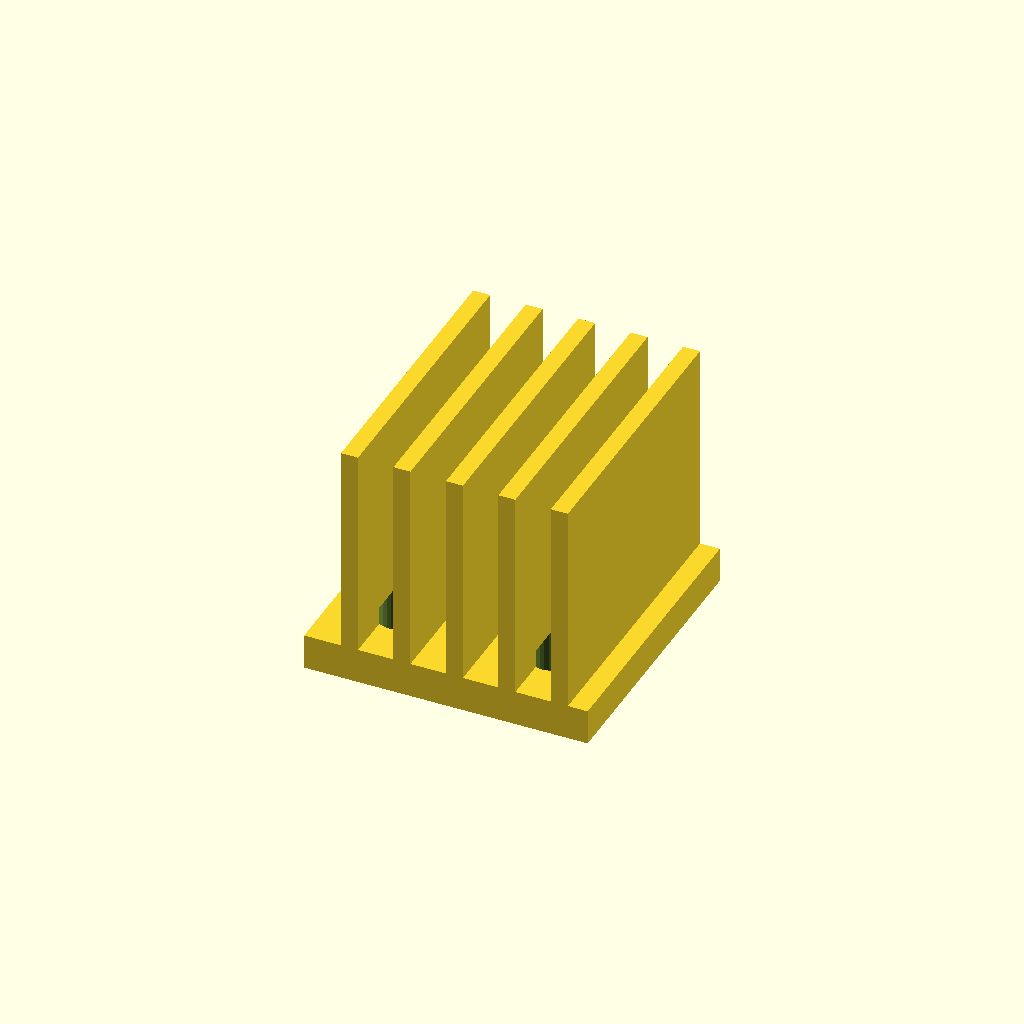
Cell 1: the model at its default parameters.
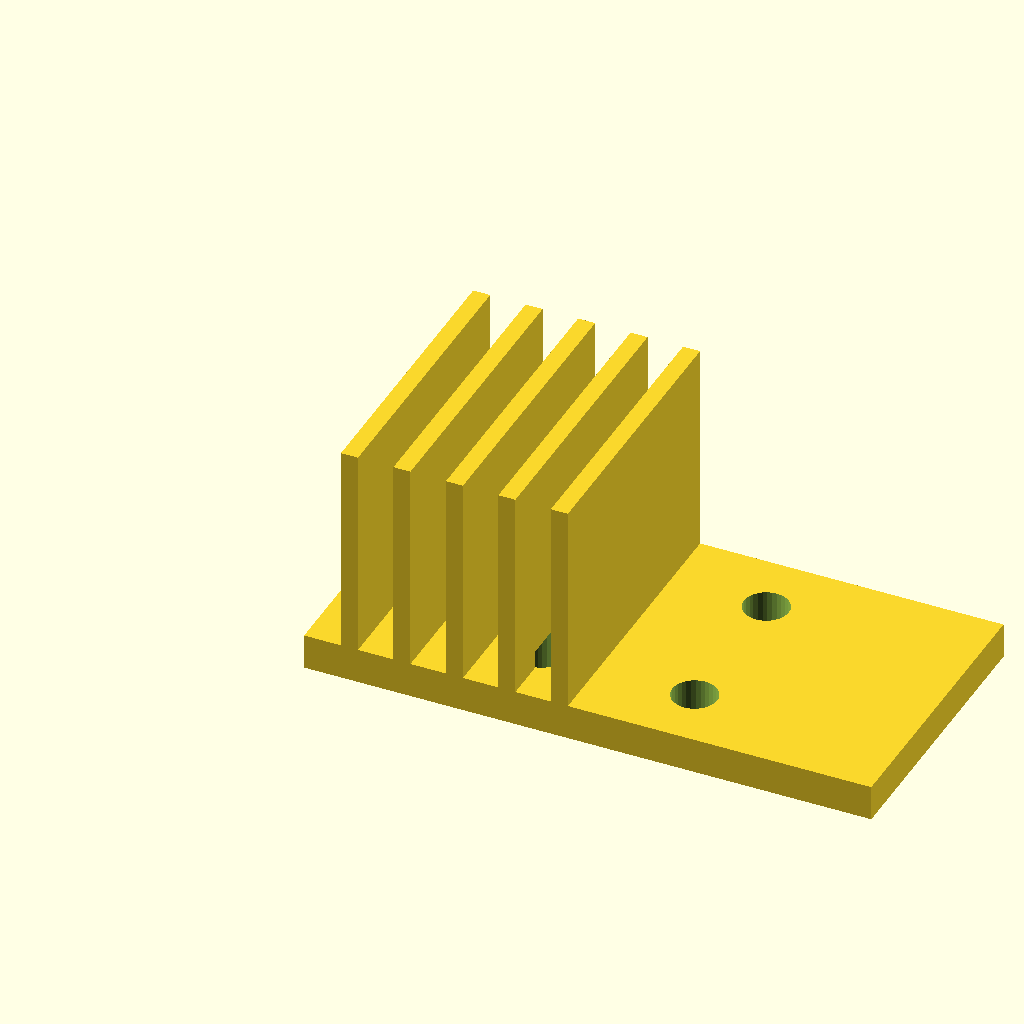
Cell 2 — base_w set to 80, the other parameters unchanged.
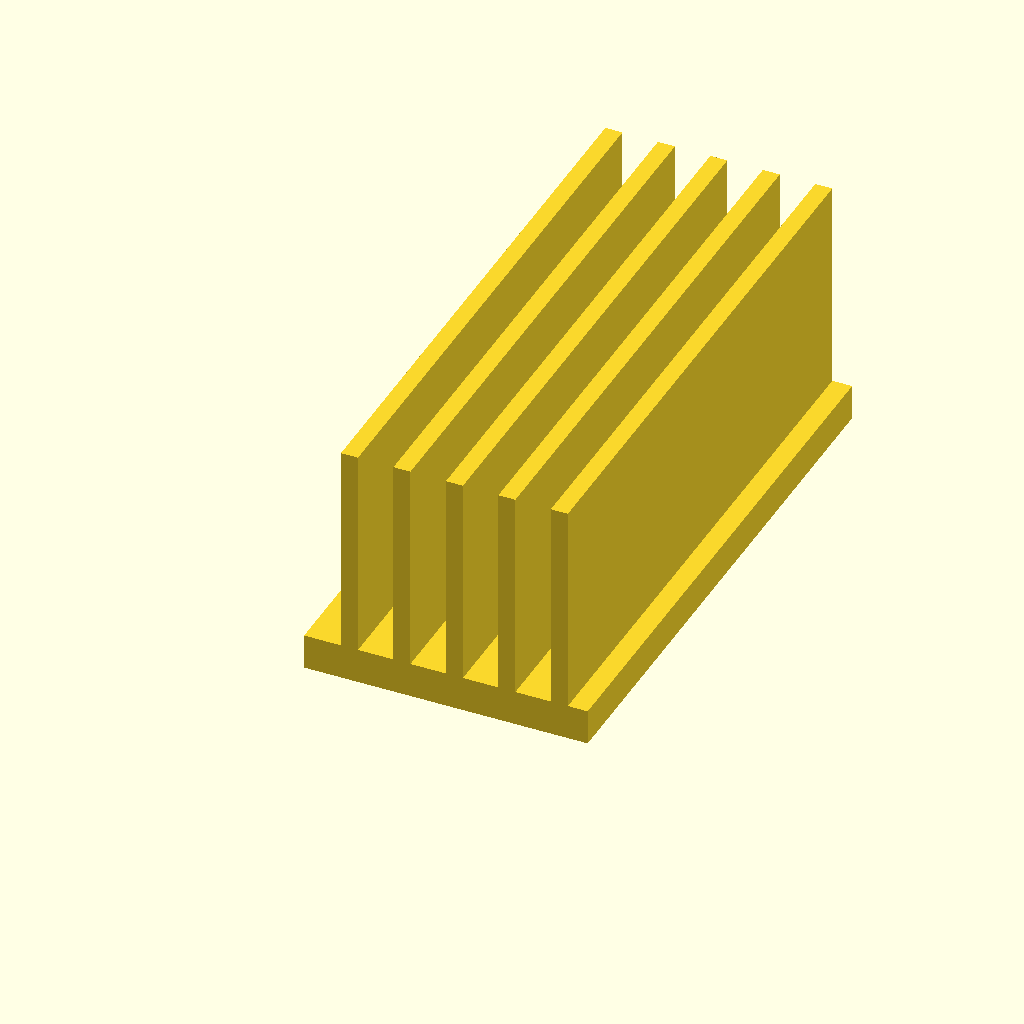
Cell 3: base_d = 80 (everything else at default).
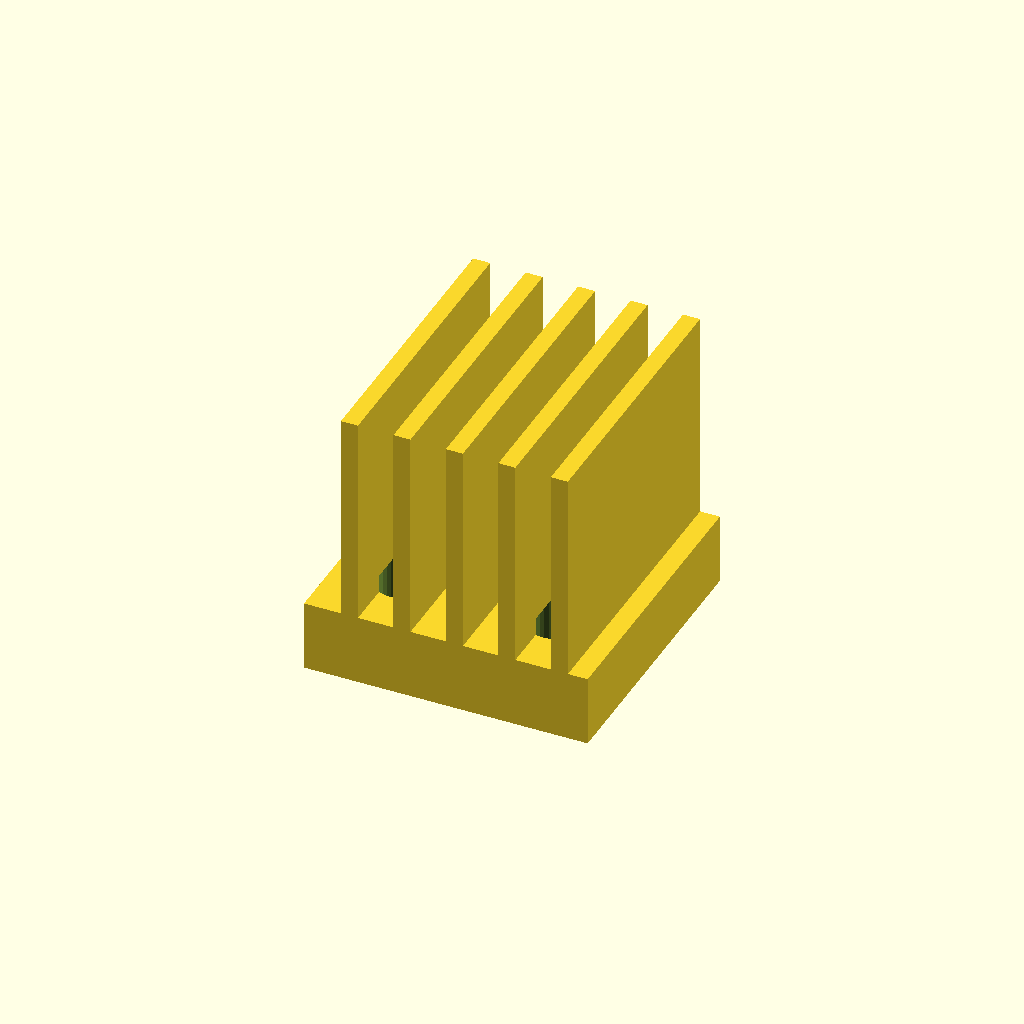
Cell 4: the same model with base_t = 10.
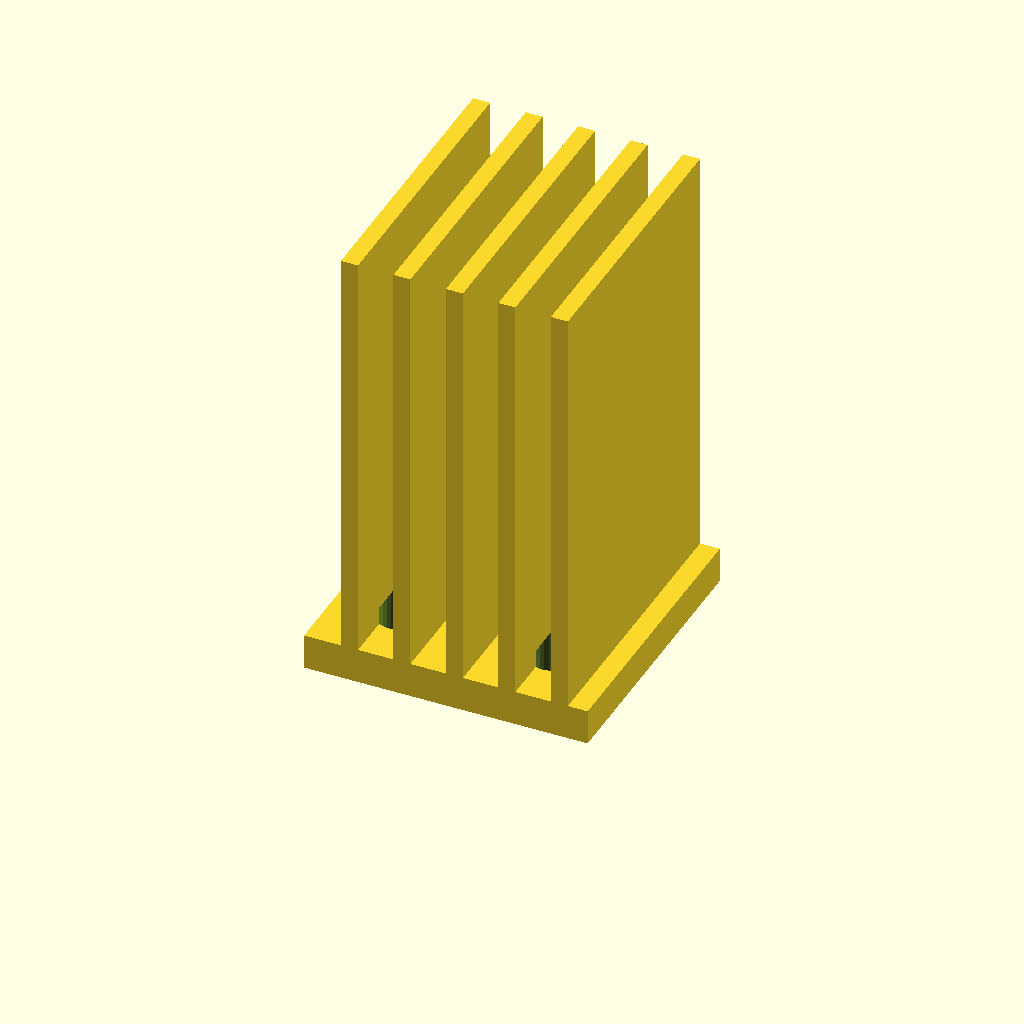
Cell 5: fin_h = 60 (everything else at default).
All cells are drawn from one camera (rotation 55°, 0°, 25°, orthographic, colour scheme Cornfield), so only the parameter changes between them.
The OpenSCAD source (optional_data/data/gen3/heatsinks/part_0093.scad):
$fn = 32;

// ----------------------------------------------------------------------
// Finned heat sink: 40 x 40 mm base, 30 mm fins
// ----------------------------------------------------------------------

// --- parameters (mm) ---
base_w = 40;              // base width
base_d = 40;              // base depth
base_t = 5;               // base thickness
fin_h = 30;               // fin height above the base
holes_d = 6.35;           // fixing holes
hole_x = 10.82;           // hole offset in x
hole_y = 10.82;           // hole offset in y
fin_t = 2.4;              // fin thickness
fin_pitch = 7.4;          // fin pitch
fin_count = 5;            // number of fins
fin_x0 = 5.2;             // first fin offset

difference() {
  union() {
    cube([base_w, base_d, base_t]);
    for (i = [0 : fin_count - 1]) {
      translate([fin_x0 + i * fin_pitch, 0, base_t - 0.5]) cube([fin_t, base_d, fin_h + 0.5]);
    }
  }
  /* fixing holes through the base, 2.5 mm clear on both sides */
  for (hx = [-10.82, 10.82]) {
    for (hy = [-10.82, 10.82]) {
      translate([base_w / 2 + hx, base_d / 2 + hy, -2.5]) cylinder(h = base_t + 5, d = holes_d);
    }
  }
}
Parameter table extracted from the source (name, type, default, range or options):
base_w: number, default 40
base_d: number, default 40
base_t: number, default 5
fin_h: number, default 30
holes_d: number, default 6.35
hole_x: number, default 10.82
hole_y: number, default 10.82
fin_t: number, default 2.4
fin_pitch: number, default 7.4
fin_count: number, default 5
fin_x0: number, default 5.2
